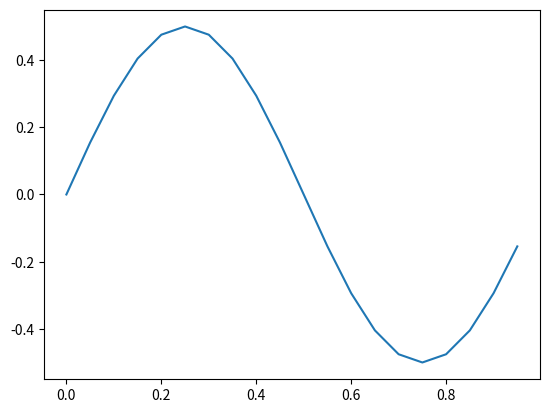

Write Python code to recreate this figure.
# Import Packages
import numpy as np
import matplotlib.pyplot as plt
# User Defined Functions

# Mech 587 Problem Set 2
# [redacted]

# Start values
tfinal = 1.0  # Final time
tinitial = 0.0  # Initial time
nstep = 100  # Number of timesteps
len = 1.0  # Length in x
numx = 20  # Number of divisions in x


def burgers(numx, len, tfinal, tinitial, nstep):
    # Initialize
    dt = (tfinal - tinitial) / nstep  # Timestep
    dx = len / numx  # Spatial step
    u = np.zeros(numx)  # Unknown solution vector
    u_temp = np.zeros(numx)  # Temporary solution vector
    x = np.zeros(numx)  # Position Vector
    # Initial conditions
    for i in range(0, numx):
        u[i] = 0.5*np.sin(np.pi*2*dx*i)  # Apply initial conditions
        x[i] = i * dx  # Fill position vector
    plt.plot(x, u)
    plt.show()


burgers(numx, len, tfinal, tinitial, nstep)
